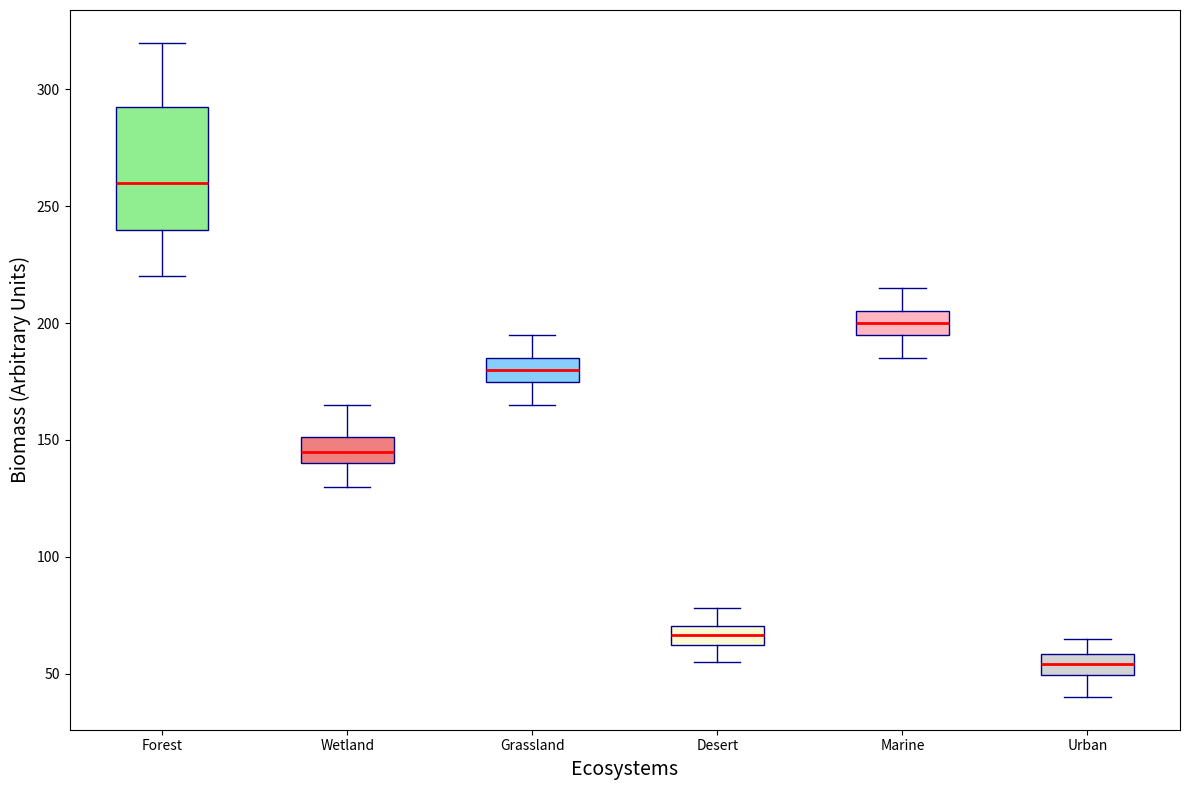

Reproduce this figure in Python.
import matplotlib.pyplot as plt

# New Biomass data (in arbitrary units) for Urban ecosystem over four quarters
urban_biomass = [50, 55, 60, 65, 47, 53, 58, 63, 45, 50, 55, 60, 40, 45, 50, 55]

# Updated dataset for Box Plot
biomass_data = [
    [250, 270, 300, 320, 240, 260, 290, 310, 230, 250, 280, 300, 220, 230, 240, 260], # Forest
    [150, 155, 160, 165, 140, 145, 150, 155, 135, 140, 145, 150, 130, 135, 140, 145], # Wetland
    [180, 185, 190, 195, 175, 180, 185, 190, 170, 175, 180, 185, 165, 170, 175, 180], # Grassland
    [70, 72, 75, 78, 65, 68, 70, 73, 60, 63, 65, 68, 55, 58, 60, 63], # Desert
    [200, 205, 210, 215, 195, 200, 205, 210, 190, 195, 200, 205, 185, 190, 195, 200], # Marine
    urban_biomass
]

# Updated labels for each ecosystem
ecosystems = ["Forest", "Wetland", "Grassland", "Desert", "Marine", "Urban"]

# Create Figure and Axis
fig, ax = plt.subplots(figsize=(12, 8))

# Plot
boxplots = ax.boxplot(biomass_data, patch_artist=True,
                    boxprops=dict(facecolor='lightblue', color='darkblue'),
                    whiskerprops=dict(color='darkblue'),
                    capprops=dict(color='darkblue'),
                    medianprops=dict(color='red', linewidth=2),
                    flierprops=dict(marker='o', color='red', alpha=0.5))

# Colors
colors = ['lightgreen', 'lightcoral', 'lightskyblue', 'lightgoldenrodyellow', 'lightpink', 'lightgray']
for patch, color in zip(boxplots['boxes'], colors):
    patch.set_facecolor(color)

# Labels
ax.set_xticklabels(ecosystems)
ax.set_xlabel('Ecosystems', fontsize=14)
ax.set_ylabel('Biomass (Arbitrary Units)', fontsize=14)

plt.tight_layout()
plt.show()
